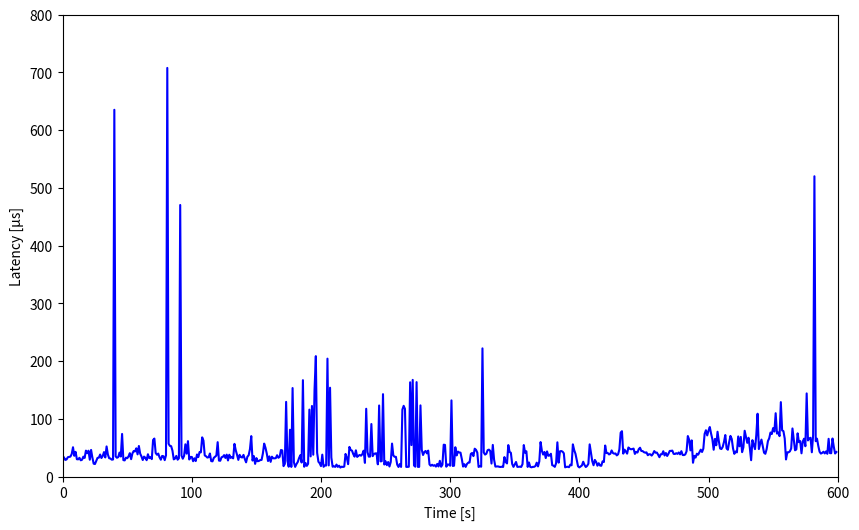

The script that saved this image:
import matplotlib.pyplot as plt
import numpy as np

# Data points
x = [1,2,3,4,5,6,7,8,9,10,11,12,13,14,15,16,17,18,19,20,21,22,23,24,25,26,27,28,29,30,31,32,33,34,35,36,37,38,39,40,41,42,43,44,45,46,47,48,49,50,51,52,53,54,55,56,57,58,59,60,61,62,63,64,65,66,67,68,69,70,71,72,73,74,75,76,77,78,79,80,81,82,83,84,85,86,87,88,89,90,91,92,93,94,95,96,97,98,99,100,101,102,103,104,105,106,107,108,109,110,111,112,113,114,115,116,117,118,119,120,121,122,123,124,125,126,127,128,129,130,131,132,133,134,135,136,137,138,139,140,141,142,143,144,145,146,147,148,149,150,151,152,153,154,155,156,157,158,159,160,161,162,163,164,165,166,167,168,169,170,171,172,173,174,175,176,177,178,179,180,181,182,183,184,185,186,187,188,189,190,191,192,193,194,195,196,197,198,199,200,201,202,203,204,205,206,207,208,209,210,211,212,213,214,215,216,217,218,219,220,221,222,223,224,225,226,227,228,229,230,231,232,233,234,235,236,237,238,239,240,241,242,243,244,245,246,247,248,249,250,251,252,253,254,255,256,257,258,259,260,261,262,263,264,265,266,267,268,269,270,271,272,273,274,275,276,277,278,279,280,281,282,283,284,285,286,287,288,289,290,291,292,293,294,295,296,297,298,299,300,301,302,303,304,305,306,307,308,309,310,311,312,313,314,315,316,317,318,319,320,321,322,323,324,325,326,327,328,329,330,331,332,333,334,335,336,337,338,339,340,341,342,343,344,345,346,347,348,349,350,351,352,353,354,355,356,357,358,359,360,361,362,363,364,365,366,367,368,369,370,371,372,373,374,375,376,377,378,379,380,381,382,383,384,385,386,387,388,389,390,391,392,393,394,395,396,397,398,399,400,401,402,403,404,405,406,407,408,409,410,411,412,413,414,415,416,417,418,419,420,421,422,423,424,425,426,427,428,429,430,431,432,433,434,435,436,437,438,439,440,441,442,443,444,445,446,447,448,449,450,451,452,453,454,455,456,457,458,459,460,461,462,463,464,465,466,467,468,469,470,471,472,473,474,475,476,477,478,479,480,481,482,483,484,485,486,487,488,489,490,491,492,493,494,495,496,497,498,499,500,501,502,503,504,505,506,507,508,509,510,511,512,513,514,515,516,517,518,519,520,521,522,523,524,525,526,527,528,529,530,531,532,533,534,535,536,537,538,539,540,541,542,543,544,545,546,547,548,549,550,551,552,553,554,555,556,557,558,559,560,561,562,563,564,565,566,567,568,569,570,571,572,573,574,575,576,577,578,579,580,581,582,583,584,585,586,587,588,589,590,591,592,593,594,595,596,597,598,599]

y = [33.003,28.848,29.607,33.550,33.989,34.579,39.054,50.771,35.957,42.863,30.040,29.869,32.475,28.180,29.138,34.498,32.280,44.946,40.473,44.809,29.194,46.112,32.997,22.338,21.751,26.916,32.445,32.727,38.181,32.167,35.497,42.399,33.128,52.193,38.198,31.741,31.345,29.250,29.600,635.144,35.013,32.608,33.633,41.574,34.701,73.842,28.500,28.032,32.764,31.839,34.977,40.554,30.127,40.110,44.291,43.528,48.943,38.464,52.933,39.721,34.934,28.669,34.581,32.606,28.382,38.683,31.910,33.734,30.236,63.420,65.825,40.905,37.835,39.816,33.365,29.215,35.730,35.281,28.462,36.965,707.622,56.945,53.163,52.626,44.918,29.823,31.221,35.810,29.255,31.833,470.287,36.424,30.937,35.864,55.883,39.722,61.364,29.572,34.060,33.954,26.582,31.650,26.869,38.296,33.772,42.625,41.966,67.933,62.272,36.594,35.172,32.953,33.528,39.961,26.807,26.402,32.376,34.438,36.408,59.592,27.677,27.395,33.479,34.232,37.153,32.275,38.008,27.896,37.807,32.289,33.957,31.551,56.648,45.591,37.609,28.901,37.632,33.739,33.044,37.569,30.446,24.669,34.353,36.979,47.643,70.070,27.757,35.489,21.984,32.019,26.528,27.225,28.623,28.866,39.969,57.105,50.020,40.127,26.906,35.014,25.483,34.467,31.718,31.591,31.878,36.961,32.542,34.162,46.033,45.361,18.090,22.103,129.369,27.234,17.082,81.118,16.720,153.303,24.882,16.790,21.640,25.284,31.955,37.031,24.324,166.946,16.970,23.589,18.570,22.127,115.958,34.970,122.250,37.845,150.584,208.556,41.198,25.730,22.997,18.100,37.961,16.924,19.246,19.111,204.205,19.366,153.871,32.954,17.048,17.918,16.789,20.787,16.743,18.893,15.594,17.194,16.638,17.298,39.223,32.579,21.508,51.380,46.015,44.934,38.809,34.518,45.502,34.046,36.208,37.351,36.194,38.822,44.854,23.722,117.430,42.297,34.531,34.638,91.007,35.381,39.291,40.071,40.255,21.248,123.122,26.353,26.641,142.727,20.867,26.540,19.778,25.194,17.423,25.372,57.149,36.522,34.271,34.193,20.682,16.639,21.746,16.689,115.916,122.509,117.184,16.771,16.774,17.031,163.286,54.522,167.430,19.169,17.129,163.557,16.789,16.823,123.287,46.424,37.372,42.439,44.416,40.224,45.003,21.035,18.719,20.493,18.719,19.828,17.339,21.975,17.530,27.344,17.057,20.620,55.228,54.798,17.092,20.848,20.731,18.840,131.952,18.389,18.845,50.802,36.599,43.307,41.739,41.439,30.590,17.315,21.467,16.740,21.791,24.079,24.322,39.259,40.924,35.469,48.273,46.331,41.504,16.671,17.939,17.147,222.007,41.792,38.100,39.532,45.754,46.654,44.558,22.566,54.832,29.266,17.324,17.548,17.653,16.917,16.642,17.055,16.689,33.775,25.209,22.777,54.521,42.704,41.237,21.921,16.816,20.984,25.272,16.810,16.922,17.140,16.722,21.561,54.559,41.229,43.844,16.709,24.428,16.691,16.102,16.829,16.893,18.255,24.103,17.602,26.218,59.732,44.581,38.130,42.620,32.045,43.599,36.028,36.539,39.529,19.666,18.887,16.838,23.008,59.328,24.128,43.762,44.205,43.186,40.264,16.017,16.836,17.026,16.267,20.587,19.559,55.773,45.931,39.541,28.459,17.782,15.882,17.628,19.194,25.710,20.209,16.537,18.494,22.205,55.764,41.230,26.766,19.614,28.838,25.403,18.837,23.116,19.096,18.738,26.465,25.285,53.778,40.795,40.851,38.321,39.447,45.257,40.793,39.641,40.047,36.675,38.606,47.031,76.015,78.598,39.725,46.656,43.531,39.738,50.381,48.271,47.249,47.721,48.479,39.260,42.821,41.617,47.489,49.955,44.326,44.187,42.224,41.481,41.891,36.993,38.643,38.545,36.368,39.393,44.157,41.352,41.611,37.961,33.571,38.577,38.732,43.887,36.593,40.775,35.680,39.559,44.399,44.526,44.960,39.368,39.099,40.476,39.323,41.760,38.482,44.006,37.410,37.188,38.331,43.674,70.200,63.839,45.394,62.679,23.959,35.899,32.884,39.577,37.942,42.110,46.633,42.610,48.344,73.916,80.248,71.258,79.454,85.830,74.380,64.630,46.472,65.175,54.273,77.648,61.163,48.617,47.688,51.496,60.163,71.915,48.830,46.464,59.571,70.429,65.100,48.577,39.364,43.607,41.931,69.455,52.449,68.668,42.282,50.597,79.341,68.848,58.371,67.292,49.563,28.342,63.038,54.881,47.483,71.883,108.833,47.688,56.830,64.047,52.587,41.374,39.468,47.447,61.367,66.285,76.252,73.723,83.923,77.939,109.714,74.494,76.323,70.012,128.930,80.012,78.732,66.007,29.670,42.014,42.054,43.688,48.570,83.325,64.385,45.558,47.040,74.870,59.568,61.442,40.303,60.931,65.607,52.560,144.006,62.586,66.092,67.132,42.089,71.935,520.010,61.290,65.649,53.080,42.965,39.836,41.001,43.039,40.131,43.545,39.426,65.413,40.703,40.401,65.911,51.637,39.944,42.537
]

# Calculate statistics
max_y = np.max(y)
min_y = np.min(y)
std_y = np.std(y)
average_y = np.mean(y) 

# Print the statistics
print(f"Max: {max_y}")
print(f"Min: {min_y}")
print(f"Standard Deviation: {round(std_y, 2)}")
print(f"Average: {round(average_y, 2)}") 

# Create the plot
plt.figure(figsize=(10, 6))
plt.plot(x, y,'-', color='blue')

# Set the title and labels
#plt.title('Latency of Operating System')
plt.xlabel('Time [s]')
plt.ylabel('Latency [µs]')

# Set the x and y axis limits
plt.xlim([0, 600])
plt.ylim([0, 800])

# Save the plot to a file
plt.savefig("max_latency_default.png")
#plt.savefig("../../../../../../img/max_latency_default.png")

# Print a success message
print("The plot was successfully saved to max_latency_default.png")

# Write the statistics to a file
with open('max_latency_default_statistics.txt', 'w') as f:
    f.write(f"Average latency: {round(average_y, 2)}us\n") 
    f.write(f"Max latency: {round(max_y, 2)}us\n")
    f.write(f"Min latency: {round(min_y, 2)}us\n")
    f.write(f"Standard Deviation: {round(std_y, 2)}us\n")

# Print a success message
print("The statistics were successfully written to max_latency_default_statistics.txt")
